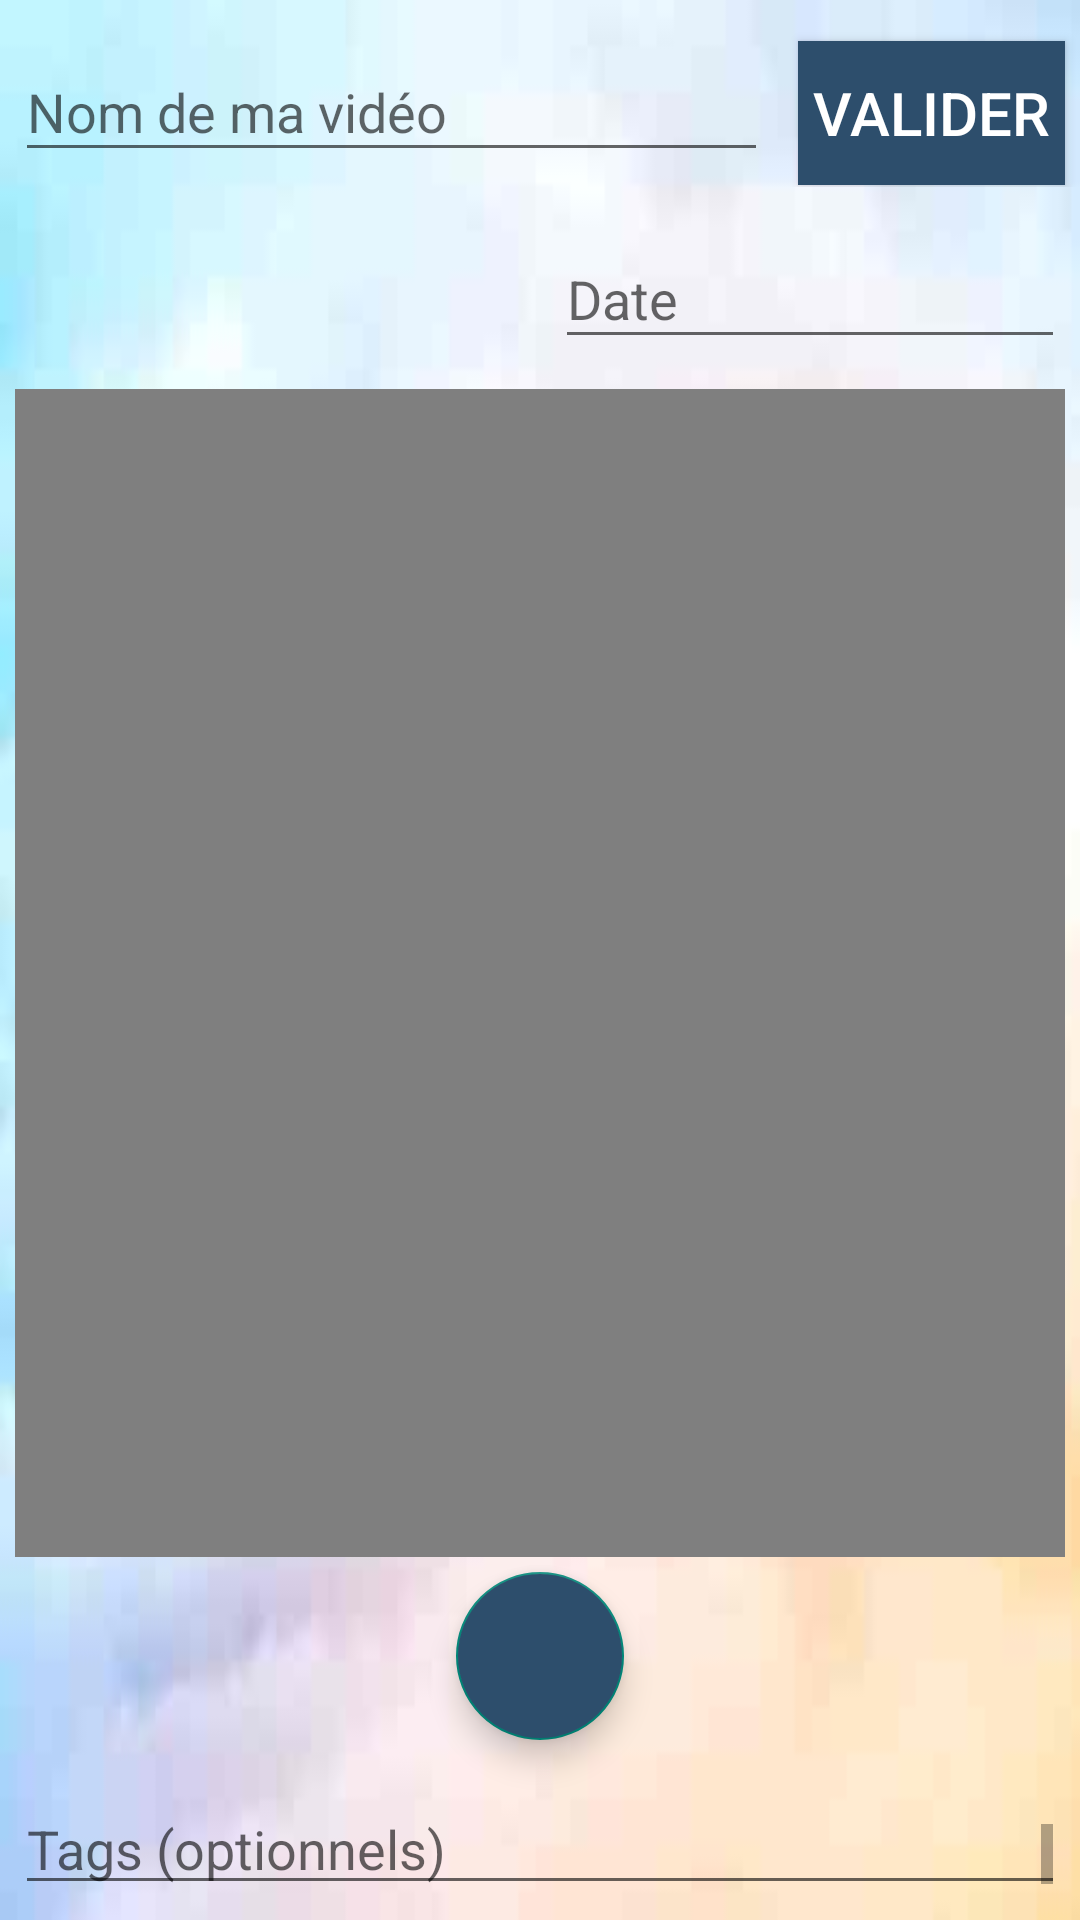

Reconstruct the res/layout file that produces this screen, plus the resources it refers to.
<!-- AndroidManifest.xml: application theme AppTheme -->
<!-- res/layout/activity_modification_video_information.xml -->
<?xml version="1.0" encoding="utf-8"?>

<LinearLayout xmlns:android="http://schemas.android.com/apk/res/android"
    xmlns:app="http://schemas.android.com/apk/res-auto"
    xmlns:tools="http://schemas.android.com/tools"
    android:layout_width="match_parent"
    android:layout_height="match_parent"
    android:orientation="vertical"
    tools:context=".Activities.VideosList.ModificationVideoInformationActivity">

    <LinearLayout
        android:layout_width="match_parent"
        android:layout_height="wrap_content"
        android:layout_weight = "0"
        android:orientation="horizontal">

        <android.support.design.widget.TextInputLayout
            android:layout_width="match_parent"
            android:layout_height="wrap_content"
            android:layout_weight = "1"
            android:layout_margin="@dimen/margin_create_modif_note_champs">

            <android.support.design.widget.TextInputEditText
                android:id="@+id/TitreVideo"
                android:layout_width="match_parent"
                android:layout_height="match_parent"
                android:maxLength="32"
                android:maxLines="1"
                android:inputType="text"
                android:hint="@string/name_of_my_video"/>
        </android.support.design.widget.TextInputLayout>

        <Button
            android:id="@+id/buttonValider"
            android:padding="@dimen/margin_create_modif_note_champs"
            android:layout_width="wrap_content"
            android:layout_height="wrap_content"
            android:layout_weight="0"
            android:layout_margin="@dimen/margin_create_modif_note_champs"
            android:background="@color/colorPrimary"
            android:onClick="modifierNote"
            android:text="@string/valid"
            android:textColor="@color/colorAccent"
            android:textSize="@dimen/create_text_size_button"/>
    </LinearLayout>

    <LinearLayout
        android:layout_width="match_parent"
        android:layout_height="wrap_content"
        android:layout_weight = "0"
        android:orientation="horizontal">
        <TextView
            android:id="@+id/LieuVideo"
            android:layout_weight="1"
            android:layout_width="match_parent"
            android:layout_height="wrap_content"
            android:layout_margin="@dimen/margin_create_modif_note_champs"
            android:textAlignment="center"
            android:layout_gravity="center"
            android:textSize="@dimen/size_info_details_photo_video"/>

        <android.support.design.widget.TextInputLayout
            android:layout_width="match_parent"
            android:layout_height="wrap_content"
            android:layout_weight = "1"
            android:textAlignment="center"
            android:layout_gravity="center"
            android:layout_margin="@dimen/margin_create_modif_note_champs">

            <android.support.design.widget.TextInputEditText
                android:id="@+id/DateVideo"
                android:layout_width="match_parent"
                android:layout_height="match_parent"
                android:inputType="date"
                android:textAlignment="center"
                android:layout_gravity="center"
                android:nextFocusDown="@id/TagsVideo"
                android:hint="@string/date"/>
        </android.support.design.widget.TextInputLayout>
    </LinearLayout>

    <VideoView android:id="@+id/DetailVideo"
        android:layout_weight="1"
        android:layout_width="match_parent"
        android:layout_height="match_parent"
        android:layout_gravity="center"
        android:layout_margin="@dimen/margin_create_modif_note_champs">
    </VideoView>

    <android.support.design.widget.FloatingActionButton
        android:id="@+id/PlayPauseVideoButton"
        android:layout_weight="0"
        android:layout_width="wrap_content"
        android:layout_height="wrap_content"
        android:layout_gravity="center"
        android:backgroundTint="@color/colorPrimary"
        android:src="@drawable/ic_play_arrow_black_24dp" />

    <android.support.design.widget.TextInputLayout
        android:layout_weight = "0"
        android:layout_width="match_parent"
        android:layout_height="50dp"
        android:layout_margin="@dimen/margin_create_modif_note_champs">

        <android.support.design.widget.TextInputEditText
            android:id="@+id/TagsVideo"
            android:layout_width="match_parent"
            android:layout_height="match_parent"
            android:scrollbars="vertical"
            android:hint="@string/tags"/>
    </android.support.design.widget.TextInputLayout>

</LinearLayout>
<!-- resources referenced by this layout -->
<resources>
  <color name="colorAccent">#ffffff</color>
  <color name="colorPrimary">#2d4e6c</color>
  <dimen name="create_text_size_button">20sp</dimen>
  <dimen name="margin_create_modif_note_champs">5dp</dimen>
  <dimen name="size_info_details_photo_video">14sp</dimen>
  <string name="date">Date</string>
  <string name="name_of_my_video">Nom de ma vidéo</string>
  <string name="tags">Tags (optionnels)</string>
  <string name="valid">Valider</string>
  <style name="AppTheme" parent="Theme.AppCompat.DayNight.NoActionBar">
          <item name="android:windowBackground">@drawable/background_image</item>
          <item name="android:textColor">@color/black</item>
      </style>
  <!-- drawable background_image: jpg bitmap (drawable, 2699 bytes) -->
  <color name="black">#000000</color>
</resources>
